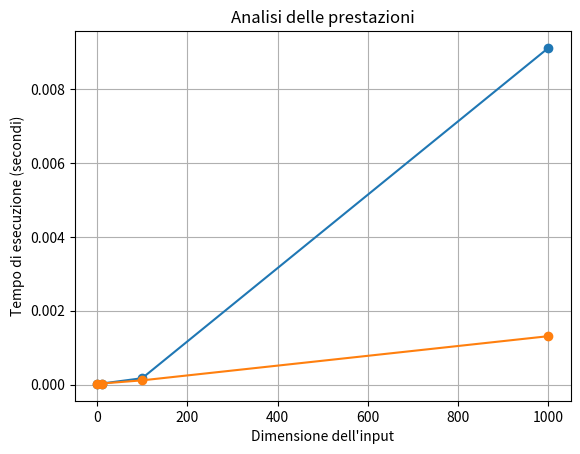

Python code for this plot:
import matplotlib.pyplot as plt
import time, random


class MergeSort:
    def merge(self, l, r):
        k = []
        i,j = 0,0

        while i < len(l) and j < len(r):
            if l[i] < r[j]:
                k.append(l[i])
                i += 1
            else:
                k.append(r[j])
                j += 1

        while i < len(l):
            k.append(l[i])
            i += 1

        while j < len(r):
            k.append(r[j])
            j += 1
        return k

    def merge_sort_out_of_place(self, a):
        if len(a) <= 1:
            return a

        mid = int(float(len(a) / 2))
        l = a[:mid]
        r = a[mid:]

        l = self.merge_sort_out_of_place(l)
        r = self.merge_sort_out_of_place(r)

        return self.merge(l, r)
    
    def shift(self, a, l, r):
        if l < r < len(a):
            t = a[r]
            for i in range(r, l, -1):
                a[i] = a[i - 1]
            a[l] = t

    def merge_sort_in_place(self, a, start, end):
        if start >= end:
            return
        mid = int(float((start+end)/2))
        MergeSort.merge_sort_in_place(self,a,start,mid)
        MergeSort.merge_sort_in_place(self,a,mid+1,end)

        l = start
        r = mid+1

        while l <= mid and r <= end:
            if a[l] <= a[r]:
                l += 1
            else:
                MergeSort.shift(self, a, l, mid+1)
                l += 1
                mid += 1
                r += 1
        return a




inn = [1, 10, 100, 1000]


total_time = []


for element in inn:
    start = time.time()
    sort = MergeSort()
    range_element = [int(float(el)) for el in range(element)]
    range_element = random.choices(range_element, k=element)
    out = sort.merge_sort_in_place(range_element,0,int(float(len(range_element)-1)))
    stop = time.time()
    total_time.append(stop - start)
plt.plot(inn, total_time, marker='o')
plt.xlabel('Dimensione dell\'input')
plt.ylabel('Tempo di esecuzione (secondi)')
plt.title('Analisi delle prestazioni')
plt.grid(True)
plt.show()
for element in out:
    print(element,"\n")


total_time = []


for element in inn:
    start = time.time()
    sort = MergeSort()
    range_element = [int(float(el)) for el in range(element)]
    range_element = random.choices(range_element, k=element)
    out = sort.merge_sort_out_of_place(range_element)
    stop = time.time()
    total_time.append(stop - start)
plt.plot(inn, total_time, marker='o')
plt.xlabel('Dimensione dell\'input')
plt.ylabel('Tempo di esecuzione (secondi)')
plt.title('Analisi delle prestazioni')
plt.grid(True)
plt.show()
for element in out:
    print(element,"\n")